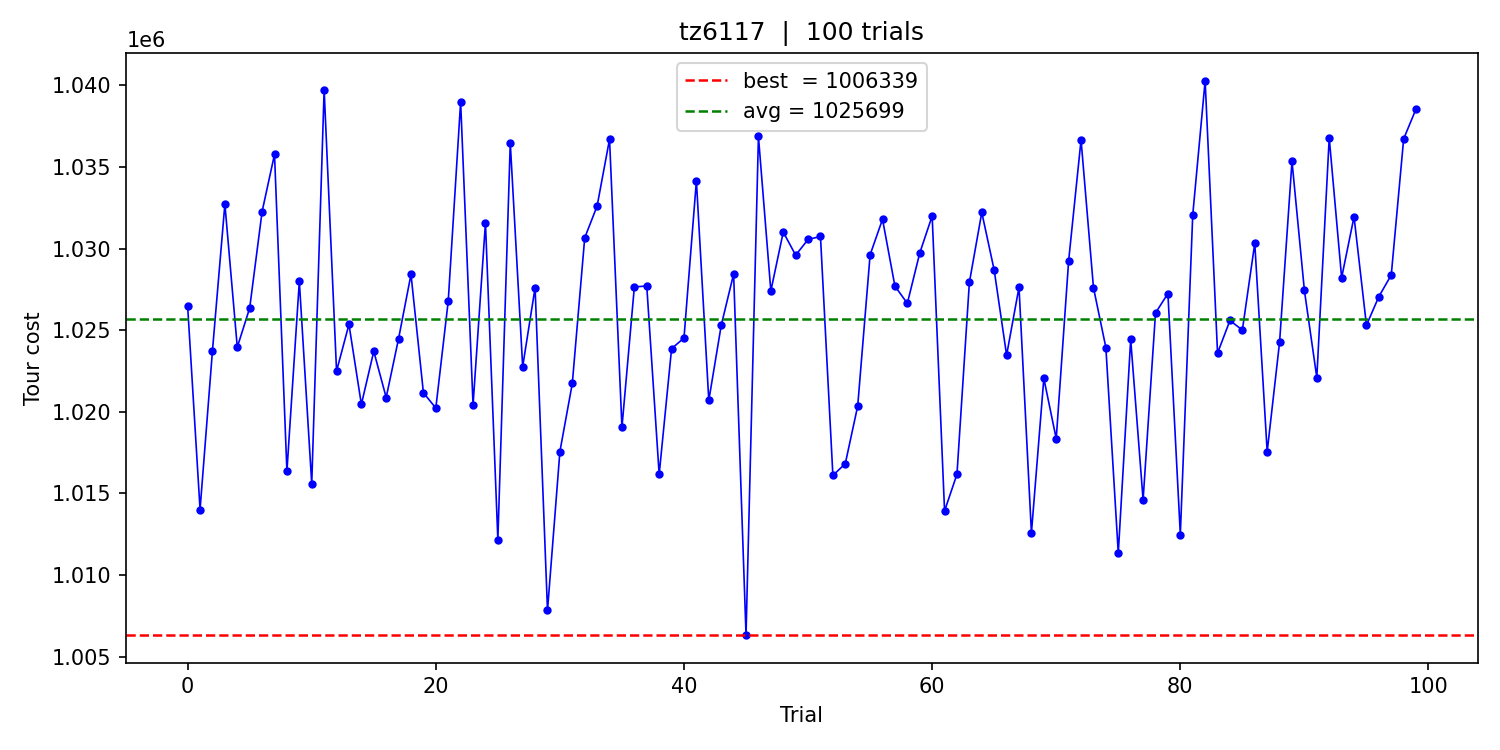

Data behind this chart, as committed beside it:
trial, cost, time_ms
0, 1026458, 1042
1, 1014012, 1065
2, 1023748, 1039
3, 1032725, 1036
4, 1023957, 1039
5, 1026360, 1022
6, 1032264, 1027
7, 1035767, 1024
8, 1016360, 1017
9, 1027994, 1022
10, 1015592, 1028
11, 1039722, 1032
12, 1022493, 1024
13, 1025354, 1023
14, 1020455, 1021
15, 1023706, 1022
16, 1020875, 1024
17, 1024487, 1022
18, 1028417, 1024
19, 1021170, 1025
20, 1020229, 1029
21, 1026775, 1024
22, 1038990, 1020
23, 1020415, 1024
24, 1031577, 1023
25, 1012168, 1028
26, 1036475, 1032
27, 1022766, 1018
28, 1027602, 1023
29, 1007835, 1025
30, 1017568, 1029
31, 1021739, 1026
32, 1030656, 1020
33, 1032605, 1065
34, 1036693, 1062
35, 1019052, 1089
36, 1027649, 1045
37, 1027705, 1075
38, 1016169, 1047
39, 1023869, 1029
40, 1024519, 1054
41, 1034152, 1040
42, 1020695, 1026
43, 1025291, 1034
44, 1028439, 1040
45, 1006339, 1029
46, 1036862, 1043
47, 1027403, 1038
48, 1031009, 1022
49, 1029592, 1042
50, 1030558, 1054
51, 1030737, 1039
52, 1016101, 1027
53, 1016826, 1029
54, 1020354, 1026
55, 1029618, 1035
56, 1031790, 1037
57, 1027697, 1039
58, 1026642, 1032
59, 1029724, 1028
... 40 more rows
